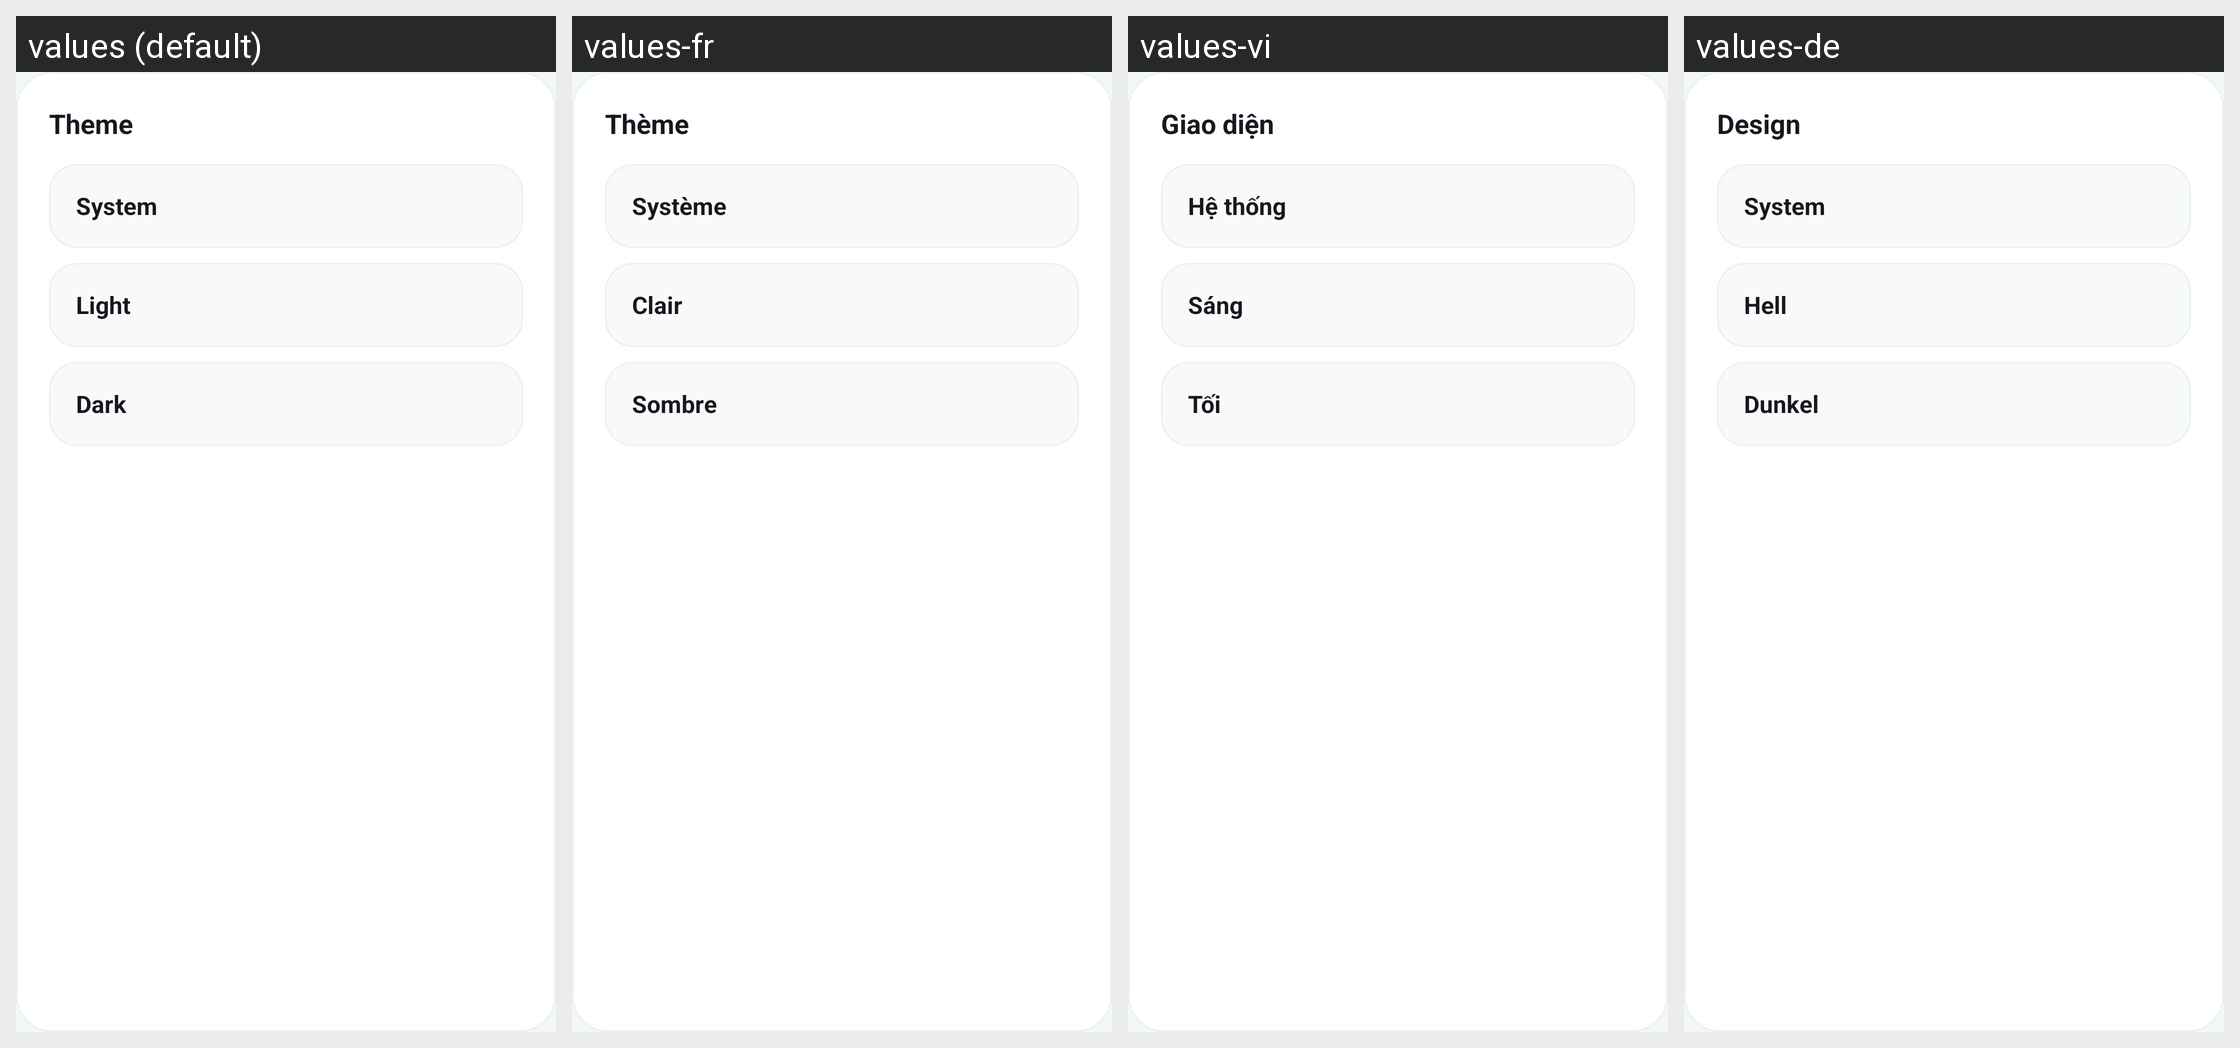

This grid shows one Android layout under several languages. Give, for every string resource on the screen, its name, the default text and each shown locale's text.
Android screen res/layout/dialog_theme.xml rendered under 4 locales, left to right: values (default), values-fr, values-vi, values-de. Device: Nexus 5 (rendered at 1080×1920; each locale shown at half size, 540×960, under a caption strip naming it); theme Theme.HairStyleAI.
Other locales in the repository, not shown: values-es, values-hi, values-in, values-ja, values-ko, values-pt, values-zh.
Strings drawn on this screen, with the default value and each locale's value (text and hints the layout hard-codes, and strings that could not be matched under every locale, appear in the picture but are not listed):

settings_theme
  values: Theme
  values-fr: Thème
  values-vi: Giao diện
  values-de: Design

theme_system
  values: System
  values-fr: Système
  values-vi: Hệ thống
  values-de: System

theme_light
  values: Light
  values-fr: Clair
  values-vi: Sáng
  values-de: Hell

theme_dark
  values: Dark
  values-fr: Sombre
  values-vi: Tối
  values-de: Dunkel
